Run: headless pygame with SDL's dummy video driver; simulated clock (each Clock.tick advances the game by its frame time, no real sleeping); random seed 0; keys injected as events and as key.get_pressed() state; no mouse input.
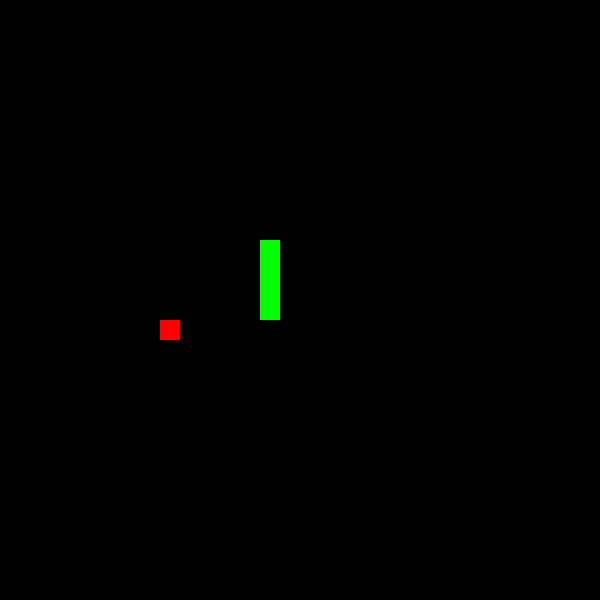
Frame 1 of 4 · flips 1–60 · no input
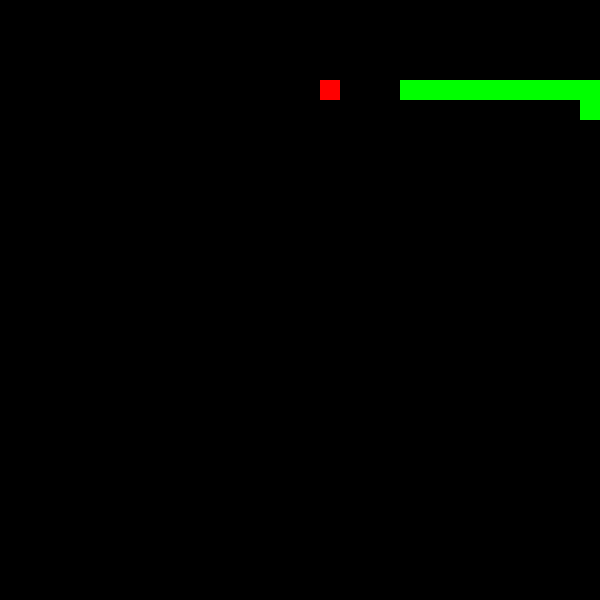
Frame 2 of 4 · flips 61–180 · tapped SPACE, RETURN · held RIGHT (→), D
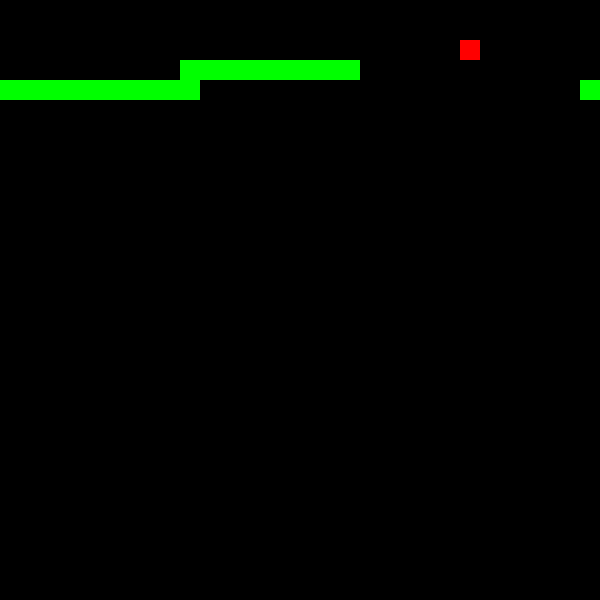
Frame 3 of 4 · flips 181–300 · held DOWN (↓), S
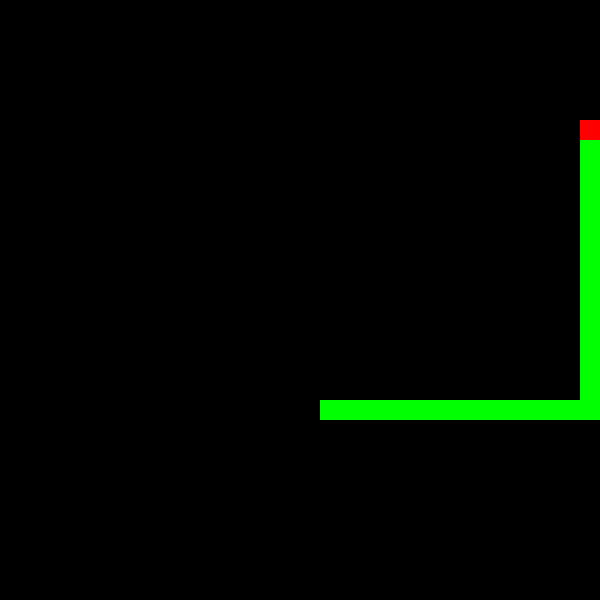
Frame 4 of 4 · flips 301–420 · held LEFT (←), A, UP (↑), W

The pygame program that drew these frames:

import pygame
import random
import collections
from enum import Enum

# Define directions
class Direction(Enum):
    UP = 1
    DOWN = 2
    LEFT = 3
    RIGHT = 4

# Initialize Pygame
pygame.init()

# Constants
WINDOW_SIZE = 600
GRID_SIZE = 20
GRID_COUNT = WINDOW_SIZE // GRID_SIZE

# Colors
BLACK = (0, 0, 0)
WHITE = (255, 255, 255)
RED = (255, 0, 0)
GREEN = (0, 255, 0)

# Set up display
screen = pygame.display.set_mode((WINDOW_SIZE, WINDOW_SIZE))
pygame.display.set_caption('Snake Game - Blind Search')

class SnakeGame:
    def __init__(self):
        self.reset()

    def reset(self):
        # Initial snake position (middle of screen)
        self.snake = collections.deque([(GRID_COUNT//2, GRID_COUNT//2)])
        self.direction = Direction.RIGHT
        self.food = self.generate_food()
        self.score = 0
        self.game_over = False

    def generate_food(self):
        while True:
            food = (random.randint(0, GRID_COUNT-1), random.randint(0, GRID_COUNT-1))
            if food not in self.snake:
                return food

    def blind_search(self):
        # Simple BFS to find path to food
        queue = collections.deque([(self.snake[0], [])])
        visited = set()
        
        while queue:
            pos, path = queue.popleft()
            if pos == self.food:
                return path[0] if path else None

            for dx, dy in [(0, 1), (1, 0), (0, -1), (-1, 0)]:
                new_x = (pos[0] + dx) % GRID_COUNT
                new_y = (pos[1] + dy) % GRID_COUNT
                new_pos = (new_x, new_y)
                
                if new_pos not in visited and new_pos not in self.snake:
                    visited.add(new_pos)
                    new_path = path + [new_pos]
                    queue.append((new_pos, new_path))
        return None

    def update(self):
        if self.game_over:
            return

        # Find next move using blind search
        next_move = self.blind_search()
        if next_move:
            head_x, head_y = self.snake[0]
            next_x, next_y = next_move
            
            # Determine direction based on next move
            if next_x == (head_x + 1) % GRID_COUNT:
                self.direction = Direction.RIGHT
            elif next_x == (head_x - 1) % GRID_COUNT:
                self.direction = Direction.LEFT
            elif next_y == (head_y + 1) % GRID_COUNT:
                self.direction = Direction.DOWN
            elif next_y == (head_y - 1) % GRID_COUNT:
                self.direction = Direction.UP

        # Move snake
        head_x, head_y = self.snake[0]
        if self.direction == Direction.RIGHT:
            new_head = ((head_x + 1) % GRID_COUNT, head_y)
        elif self.direction == Direction.LEFT:
            new_head = ((head_x - 1) % GRID_COUNT, head_y)
        elif self.direction == Direction.DOWN:
            new_head = (head_x, (head_y + 1) % GRID_COUNT)
        else:  # UP
            new_head = (head_x, (head_y - 1) % GRID_COUNT)

        # Check collision with self
        if new_head in self.snake:
            self.game_over = True
            return

        self.snake.appendleft(new_head)
        
        # Check if food is eaten
        if new_head == self.food:
            self.score += 1
            self.food = self.generate_food()
        else:
            self.snake.pop()

    def draw(self):
        screen.fill(BLACK)
        
        # Draw food
        food_rect = pygame.Rect(
            self.food[0] * GRID_SIZE,
            self.food[1] * GRID_SIZE,
            GRID_SIZE, GRID_SIZE
        )
        pygame.draw.rect(screen, RED, food_rect)
        
        # Draw snake
        for segment in self.snake:
            snake_rect = pygame.Rect(
                segment[0] * GRID_SIZE,
                segment[1] * GRID_SIZE,
                GRID_SIZE, GRID_SIZE
            )
            pygame.draw.rect(screen, GREEN, snake_rect)
        
        pygame.display.flip()

def main():
    game = SnakeGame()
    clock = pygame.time.Clock()
    
    running = True
    while running:
        for event in pygame.event.get():
            if event.type == pygame.QUIT:
                running = False
            elif event.type == pygame.KEYDOWN:
                if event.key == pygame.K_r:
                    game.reset()

        game.update()
        game.draw()
        clock.tick(10)  # Control game speed

    pygame.quit()

if __name__ == "__main__":
    main()
